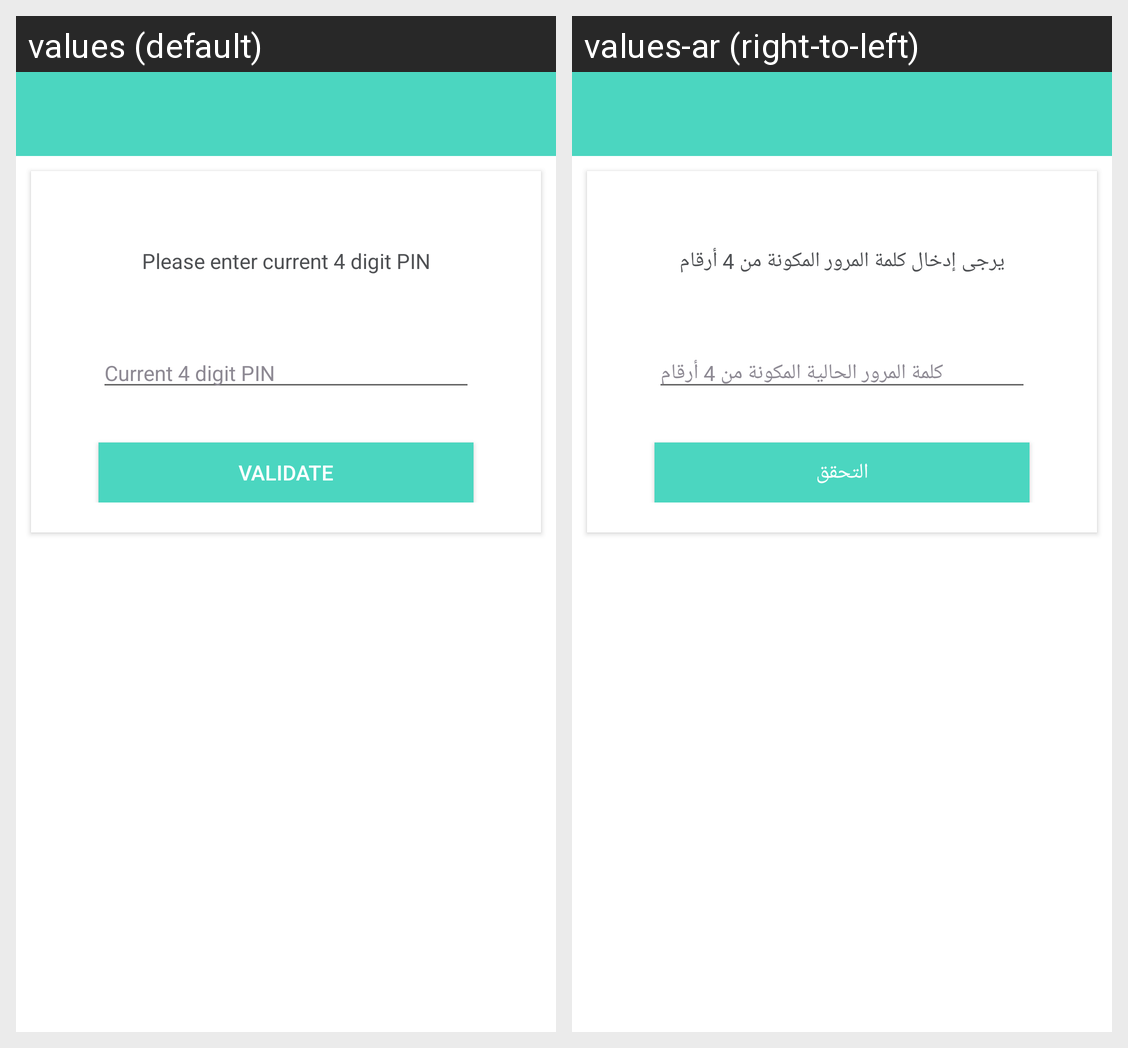

Here is an Android app screen in its default locale and in the app's own translations. Write out the translated-string differences for the strings that appear on this screen.
Android screen res/layout/fragment_fr_change_pin.xml rendered under 2 locales, left to right: values (default), values-ar (right-to-left). Device: Nexus 5 (rendered at 1080×1920; each locale shown at half size, 540×960, under a caption strip naming it); theme AppTheme.
Strings drawn on this screen, with the default value and each locale's value (text and hints the layout hard-codes, and strings that could not be matched under every locale, appear in the picture but are not listed):

please_enter_current_4_digit_pin
  values: Please enter current 4 digit PIN
  values-ar: يرجى إدخال كلمة المرور المكونة من 4 أرقام

current_4_digit_pin
  values: Current 4 digit PIN
  values-ar: كلمة المرور الحالية المكونة من 4 أرقام

validate
  values: Validate
  values-ar: التحقق
